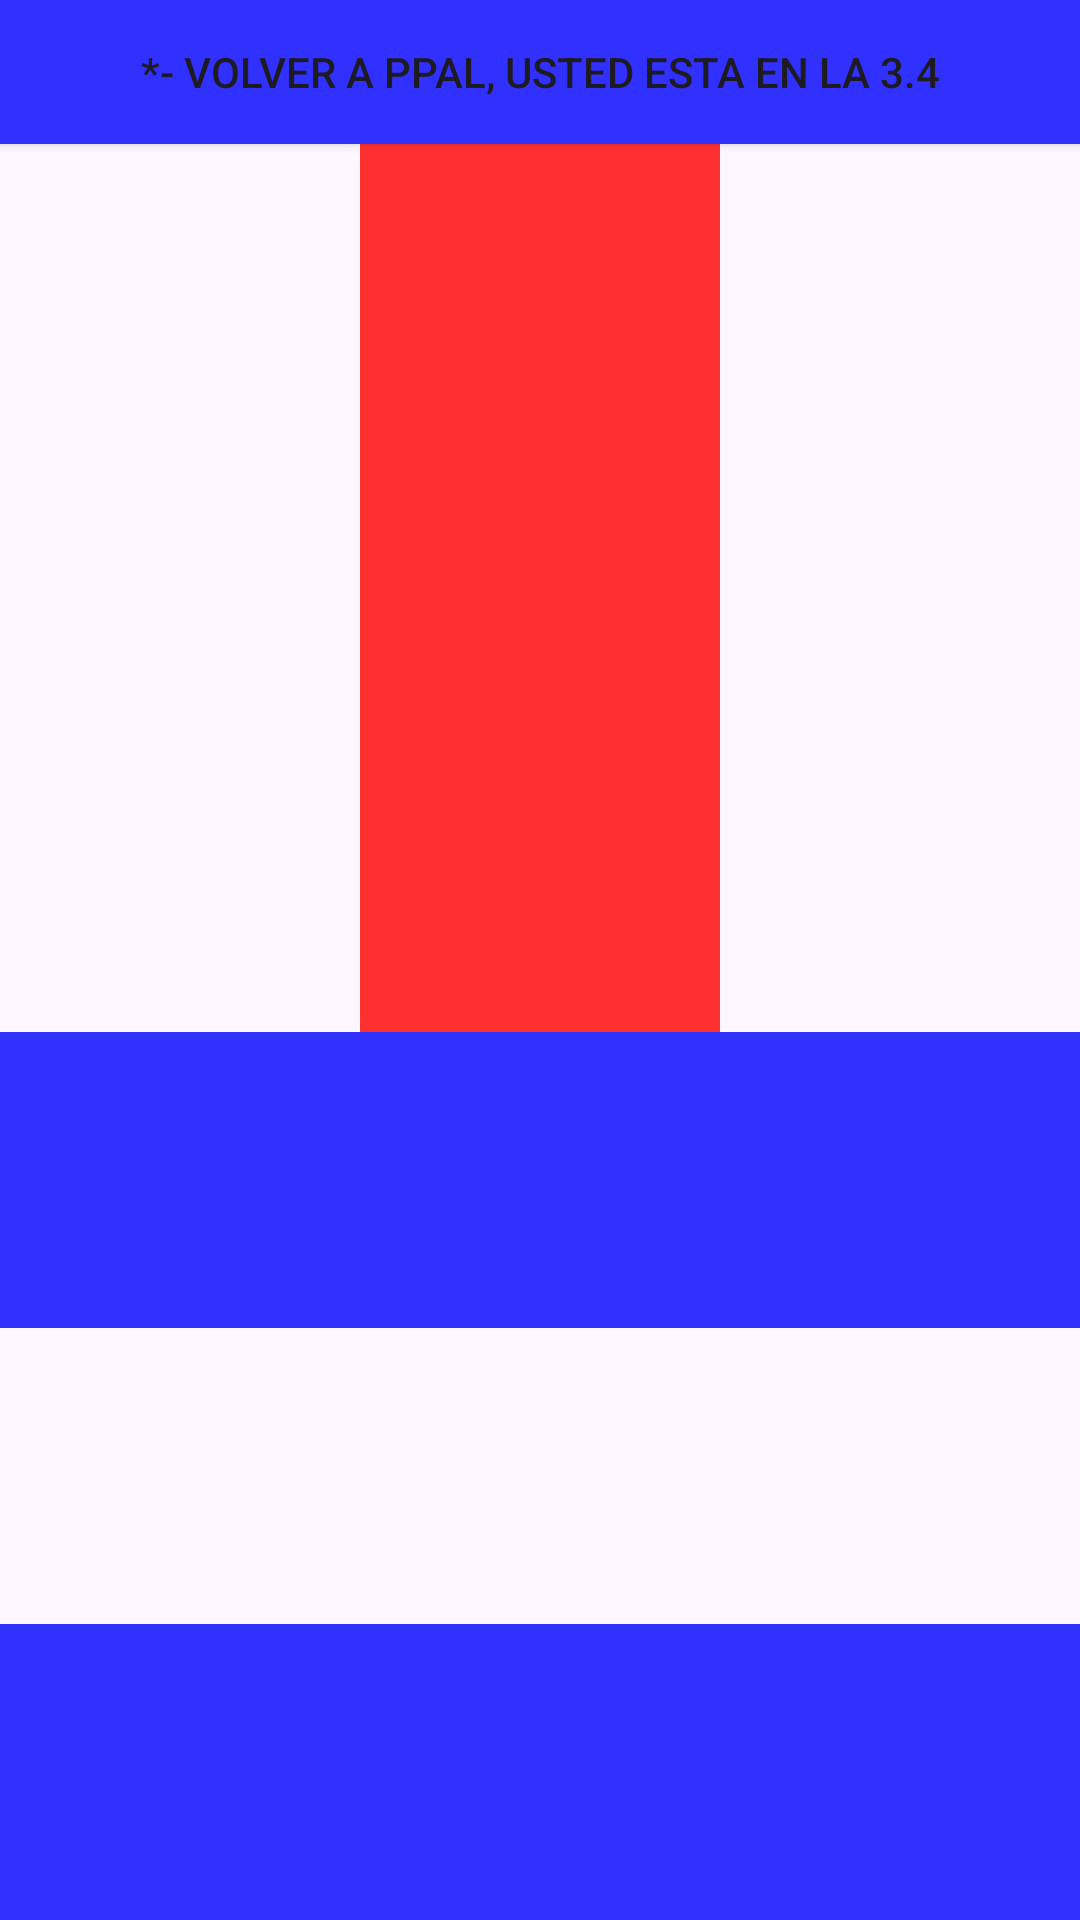

This screen was rendered from an Android layout file. Write that file and the resources it references.
<!-- AndroidManifest.xml: application theme Theme.Evaluable1 -->
<!-- res/layout/activity_actividad3_4.xml -->
<?xml version="1.0" encoding="utf-8"?>
<androidx.constraintlayout.widget.ConstraintLayout
    xmlns:android="http://schemas.android.com/apk/res/android"
    xmlns:app="http://schemas.android.com/apk/res-auto"
    xmlns:tools="http://schemas.android.com/tools"
    android:id="@+id/main"
    android:layout_width="match_parent"
    android:layout_height="match_parent"
    tools:context=".Actividad3_4">

    <LinearLayout
        android:layout_width="match_parent"
        android:layout_height="match_parent"
        android:orientation="vertical">

        <Button
            android:id="@+id/volver_3_4"
            android:layout_width="match_parent"
            android:layout_height="wrap_content"
            android:background="@drawable/btn_azul"
            android:text="@string/act3_4" />

        <LinearLayout
            android:layout_width="match_parent"
            android:layout_height="match_parent"
            android:orientation="vertical">

            <LinearLayout
                android:layout_width="match_parent"
                android:layout_height="match_parent"
                android:layout_weight="0.5"
                android:orientation="horizontal">

                <FrameLayout
                    android:layout_width="match_parent"
                    android:layout_height="match_parent"
                    android:layout_weight="0.333">

                </FrameLayout>

                <FrameLayout
                    android:layout_width="match_parent"
                    android:layout_height="match_parent"
                    android:layout_weight="0.333"
                    android:background="@drawable/btn_rojo">

                </FrameLayout>

                <FrameLayout
                    android:layout_width="match_parent"
                    android:layout_height="match_parent"
                    android:layout_weight="0.333">

                </FrameLayout>
            </LinearLayout>

            <LinearLayout
                android:layout_width="match_parent"
                android:layout_height="match_parent"
                android:layout_weight="0.5"
                android:orientation="vertical">

                <FrameLayout
                    android:layout_width="match_parent"
                    android:layout_height="match_parent"
                    android:layout_weight="0.333"
                    android:background="@drawable/btn_azul">

                </FrameLayout>

                <FrameLayout
                    android:layout_width="match_parent"
                    android:layout_height="match_parent"
                    android:layout_weight="0.333">

                </FrameLayout>

                <FrameLayout
                    android:layout_width="match_parent"
                    android:layout_height="match_parent"
                    android:layout_weight="0.333"
                    android:background="@drawable/btn_azul">

                </FrameLayout>
            </LinearLayout>
        </LinearLayout>
    </LinearLayout>
</androidx.constraintlayout.widget.ConstraintLayout>
<!-- resources referenced by this layout -->
<resources>
  <!-- drawable btn_azul (drawable) -->
  <?xml version="1.0" encoding="utf-8"?>
  <shape xmlns:android="http://schemas.android.com/apk/res/android">
      <solid android:color="@color/AZUL"/>
      <corners android:radius="0dp"/>
  </shape>
  <!-- drawable btn_rojo (drawable) -->
  <?xml version="1.0" encoding="utf-8"?>
  <shape xmlns:android="http://schemas.android.com/apk/res/android">
      <solid android:color="@color/ROJO"/>
      <corners android:radius="0dp"/>
  </shape>
  <string name="act3_4">*- Volver a ppal, Usted esta en la 3.4 </string>
  <style name="Theme.Evaluable1" parent="Base.Theme.Evaluable1" />
  <color name="AZUL">#3030FF</color>
  <color name="ROJO">#FF3030</color>
  <style name="Base.Theme.Evaluable1" parent="Theme.Material3.DayNight.NoActionBar">
          
          
  
          <item name="background">@style/CustomButton</item>
  
      </style>
  <style name="CustomButton" parent="Widget.Material3.Button">
          <item name="android:backgroundTint">#00000000</item> 
      </style>
</resources>
